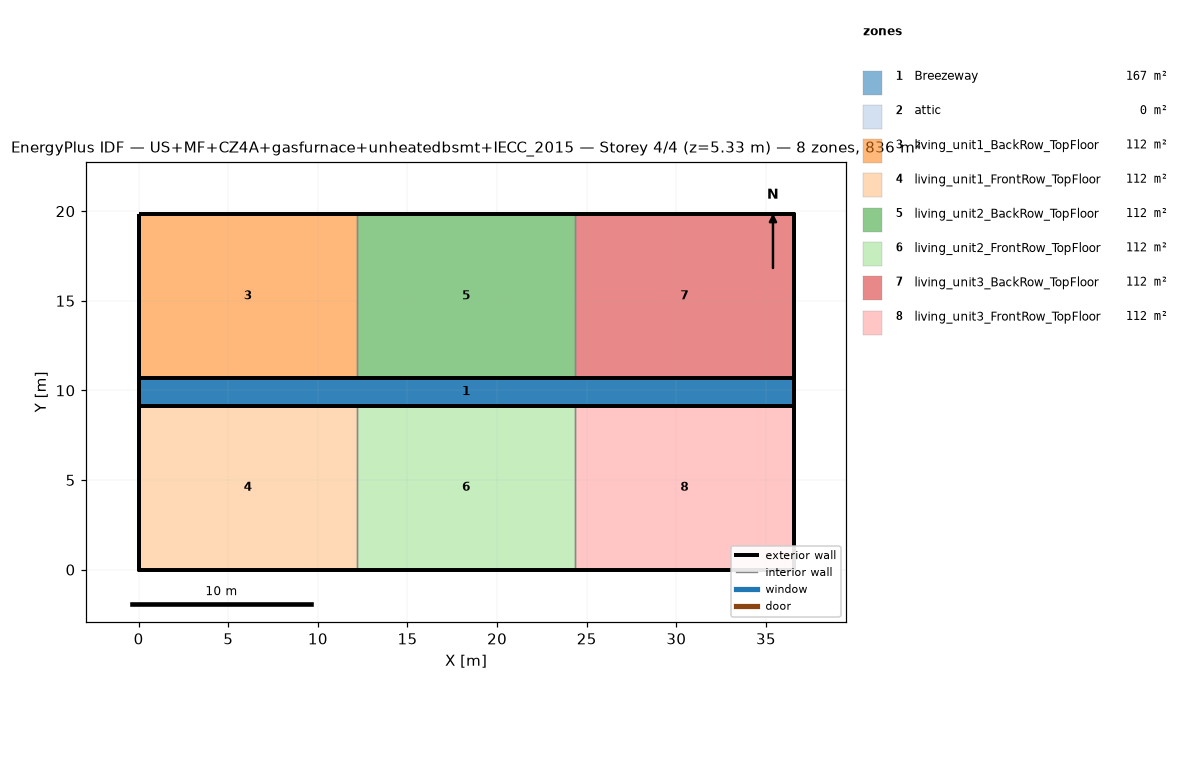
=== STOREY PLAN SPEC (per zone: floor XY polygon, exterior-wall plan segments, windows/doors) ===
zone 1: Breezeway  (167.0 m²)
  floor: (36.54, 9.16) (0.00, 9.16) (0.00, 10.68) (36.54, 10.68)
  floor: (36.54, 9.16) (0.00, 9.16) (0.00, 10.68) (36.54, 10.68)
  floor: (36.54, 9.16) (0.00, 9.16) (0.00, 10.68) (36.54, 10.68)
zone 2: attic  (0.0 m²)
  exterior wall: (36.54, 0.00) – (36.54, 19.84) – (36.54, 9.92)  [29.8 m]
  exterior wall: (0.00, 19.84) – (0.00, 0.00) – (0.00, 9.92)  [29.8 m]
zone 3: living_unit1_BackRow_TopFloor  (111.5 m²)
  floor: (12.18, 10.68) (0.00, 10.68) (0.00, 19.84) (12.18, 19.84)
  exterior wall: (12.18, 19.84) – (0.00, 19.84)  [12.2 m]
  exterior wall: (0.00, 19.84) – (0.00, 10.68)  [9.2 m]
  exterior wall: (0.00, 10.68) – (12.18, 10.68)  [12.2 m]
  interior walls: 1
zone 4: living_unit1_FrontRow_TopFloor  (111.5 m²)
  floor: (12.18, 0.00) (0.00, 0.00) (0.00, 9.16) (12.18, 9.16)
  exterior wall: (0.00, 0.00) – (12.18, 0.00)  [12.2 m]
  exterior wall: (0.00, 9.16) – (0.00, 0.00)  [9.2 m]
  exterior wall: (12.18, 9.16) – (0.00, 9.16)  [12.2 m]
  interior walls: 1
zone 5: living_unit2_BackRow_TopFloor  (111.5 m²)
  floor: (24.36, 10.68) (12.18, 10.68) (12.18, 19.84) (24.36, 19.84)
  exterior wall: (12.18, 10.68) – (24.36, 10.68)  [12.2 m]
  exterior wall: (24.36, 19.84) – (12.18, 19.84)  [12.2 m]
  interior walls: 2
zone 6: living_unit2_FrontRow_TopFloor  (111.5 m²)
  floor: (24.36, 0.00) (12.18, 0.00) (12.18, 9.16) (24.36, 9.16)
  exterior wall: (12.18, 0.00) – (24.36, 0.00)  [12.2 m]
  exterior wall: (24.36, 9.16) – (12.18, 9.16)  [12.2 m]
  interior walls: 2
zone 7: living_unit3_BackRow_TopFloor  (111.5 m²)
  floor: (36.54, 10.68) (24.36, 10.68) (24.36, 19.84) (36.54, 19.84)
  exterior wall: (36.54, 10.68) – (36.54, 19.84)  [9.2 m]
  exterior wall: (36.54, 19.84) – (24.36, 19.84)  [12.2 m]
  exterior wall: (24.36, 10.68) – (36.54, 10.68)  [12.2 m]
  interior walls: 1
zone 8: living_unit3_FrontRow_TopFloor  (111.5 m²)
  floor: (36.54, 0.00) (24.36, 0.00) (24.36, 9.16) (36.54, 9.16)
  exterior wall: (24.36, 0.00) – (36.54, 0.00)  [12.2 m]
  exterior wall: (36.54, 0.00) – (36.54, 9.16)  [9.2 m]
  exterior wall: (36.54, 9.16) – (24.36, 9.16)  [12.2 m]
  interior walls: 1

=== DERIVED (storey summary) ===
Building: US+MF+CZ4A+gasfurnace+unheatedbsmt+IECC_2015
Storey: 4 of 4  (floor level z = 5.33 m)
Storey gross floor area: 836.2 m²
Zones on this storey: 8
  - Breezeway: floor 167.0 m²
  - attic: floor 0.0 m²; exterior wall 59.5 m (81.9 m²); WWR 0.0%
  - living_unit1_BackRow_TopFloor: floor 111.5 m²; exterior wall 33.5 m (86.9 m²); WWR 0.0%
  - living_unit1_FrontRow_TopFloor: floor 111.5 m²; exterior wall 33.5 m (86.9 m²); WWR 0.0%
  - living_unit2_BackRow_TopFloor: floor 111.5 m²; exterior wall 24.4 m (63.1 m²); WWR 0.0%
  - living_unit2_FrontRow_TopFloor: floor 111.5 m²; exterior wall 24.4 m (63.1 m²); WWR 0.0%
  - living_unit3_BackRow_TopFloor: floor 111.5 m²; exterior wall 33.5 m (86.9 m²); WWR 0.0%
  - living_unit3_FrontRow_TopFloor: floor 111.5 m²; exterior wall 33.5 m (86.9 m²); WWR 0.0%
Zone adjacency (shared interzone walls):
  - living_unit1_BackRow_TopFloor ↔ living_unit2_BackRow_TopFloor
  - living_unit1_FrontRow_TopFloor ↔ living_unit2_FrontRow_TopFloor
  - living_unit2_BackRow_TopFloor ↔ living_unit3_BackRow_TopFloor
  - living_unit2_FrontRow_TopFloor ↔ living_unit3_FrontRow_TopFloor